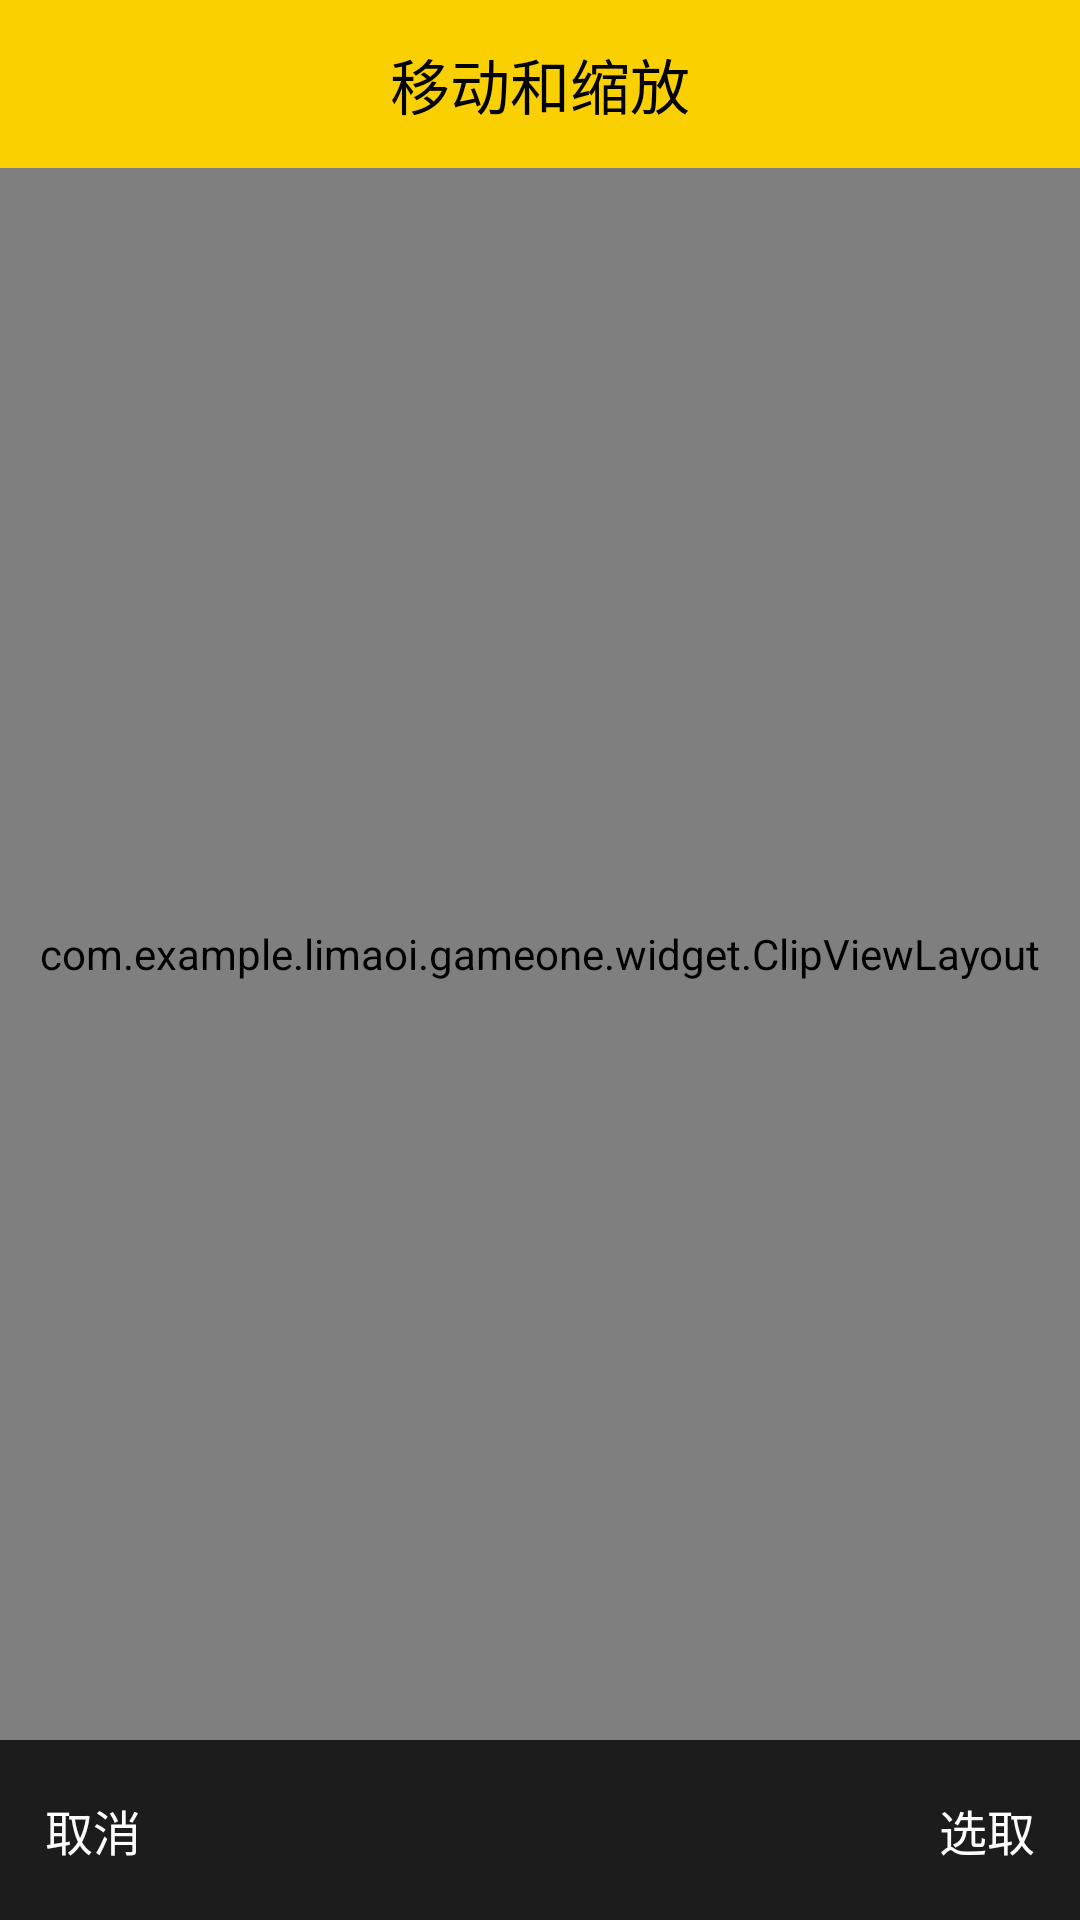

Here is an Android app screen rendered from its layout file. Give the layout XML and the strings, colors and styles it references.
<!-- AndroidManifest.xml: application theme AppTheme -->
<!-- res/layout/activity_clip_image.xml -->
<?xml version="1.0" encoding="utf-8"?>
<LinearLayout xmlns:android="http://schemas.android.com/apk/res/android"
    xmlns:app="http://schemas.android.com/apk/res-auto"
    android:layout_width="match_parent"
    android:layout_height="match_parent"
    android:background="@android:color/black"
    android:orientation="vertical">

    <RelativeLayout
        android:layout_width="match_parent"
        android:layout_height="?attr/actionBarSize"
        android:background="@color/colorPrimaryDark">

        <ImageView
            android:id="@+id/iv_back"
            android:layout_width="wrap_content"
            android:layout_height="match_parent"
            android:layout_gravity="center_vertical"
            android:layout_marginLeft="10dp"
            android:src="@mipmap/ic_back_black" />

        <TextView
            android:id="@+id/stock_name"
            android:layout_width="wrap_content"
            android:layout_height="match_parent"
            android:layout_centerInParent="true"
            android:gravity="center"
            android:text="移动和缩放"
            android:textColor="@color/colorBlack"
            android:textSize="20sp" />

    </RelativeLayout>

    
    <com.example.example.gameone.widget.ClipViewLayout
        android:id="@+id/clipViewLayout1"
        android:layout_width="match_parent"
        android:layout_height="0dp"
        android:layout_weight="1"
        app:clipBorderWidth="2dp"
        app:clipType="circle"
        app:mHorizontalPadding="30dp" />

    <RelativeLayout
        android:id="@+id/bottom"
        android:layout_width="match_parent"
        android:layout_height="60dp"
        android:background="#1C1C1C">

        <TextView
            android:id="@+id/btn_cancel"
            android:layout_width="80dp"
            android:layout_height="match_parent"
            android:layout_alignParentLeft="true"
            android:layout_alignParentStart="true"
            android:layout_alignTop="@+id/bt_ok"
            android:gravity="center_vertical|start"
            android:paddingEnd="0dp"
            android:paddingLeft="15dp"
            android:paddingRight="0dp"
            android:paddingStart="15dp"
            android:text="取消"
            android:textColor="#ffffff"
            android:textSize="16sp" />

        <TextView
            android:id="@+id/bt_ok"
            android:layout_width="80dp"
            android:layout_height="match_parent"
            android:layout_alignParentEnd="true"
            android:layout_alignParentRight="true"
            android:layout_centerVertical="true"
            android:gravity="center_vertical|end"
            android:paddingEnd="15dp"
            android:paddingLeft="0dp"
            android:paddingRight="15dp"
            android:paddingStart="0dp"
            android:text="选取"
            android:textColor="#ffffff"
            android:textSize="16sp" />
    </RelativeLayout>


</LinearLayout>
<!-- resources referenced by this layout -->
<resources>
  <color name="colorBlack">#000000</color>
  <color name="colorPrimaryDark">#fbd001</color>
  <style name="AppTheme" parent="Theme.AppCompat.Light.NoActionBar">
          
          <item name="colorPrimary">@color/colorPrimary</item>
          <item name="colorPrimaryDark">@color/colorPrimaryDark</item>
          <item name="colorAccent">@color/colorAccent</item>
          <item name="android:listDivider">@drawable/divider_bg</item>
      </style>
  <color name="colorPrimary">#FFFF</color>
  <color name="colorAccent">#fbd001</color>
  <!-- drawable divider_bg (drawable) -->
  <?xml version="1.0" encoding="utf-8"?>
  <shape xmlns:android="http://schemas.android.com/apk/res/android"
      android:shape="rectangle">
  
      <gradient
          android:centerColor="#eeeeee"
          android:endColor="#eeeeee"
          android:startColor="#eeeeee"
          android:type="linear" />
      <size android:height="1px" />
  
  </shape>
</resources>
